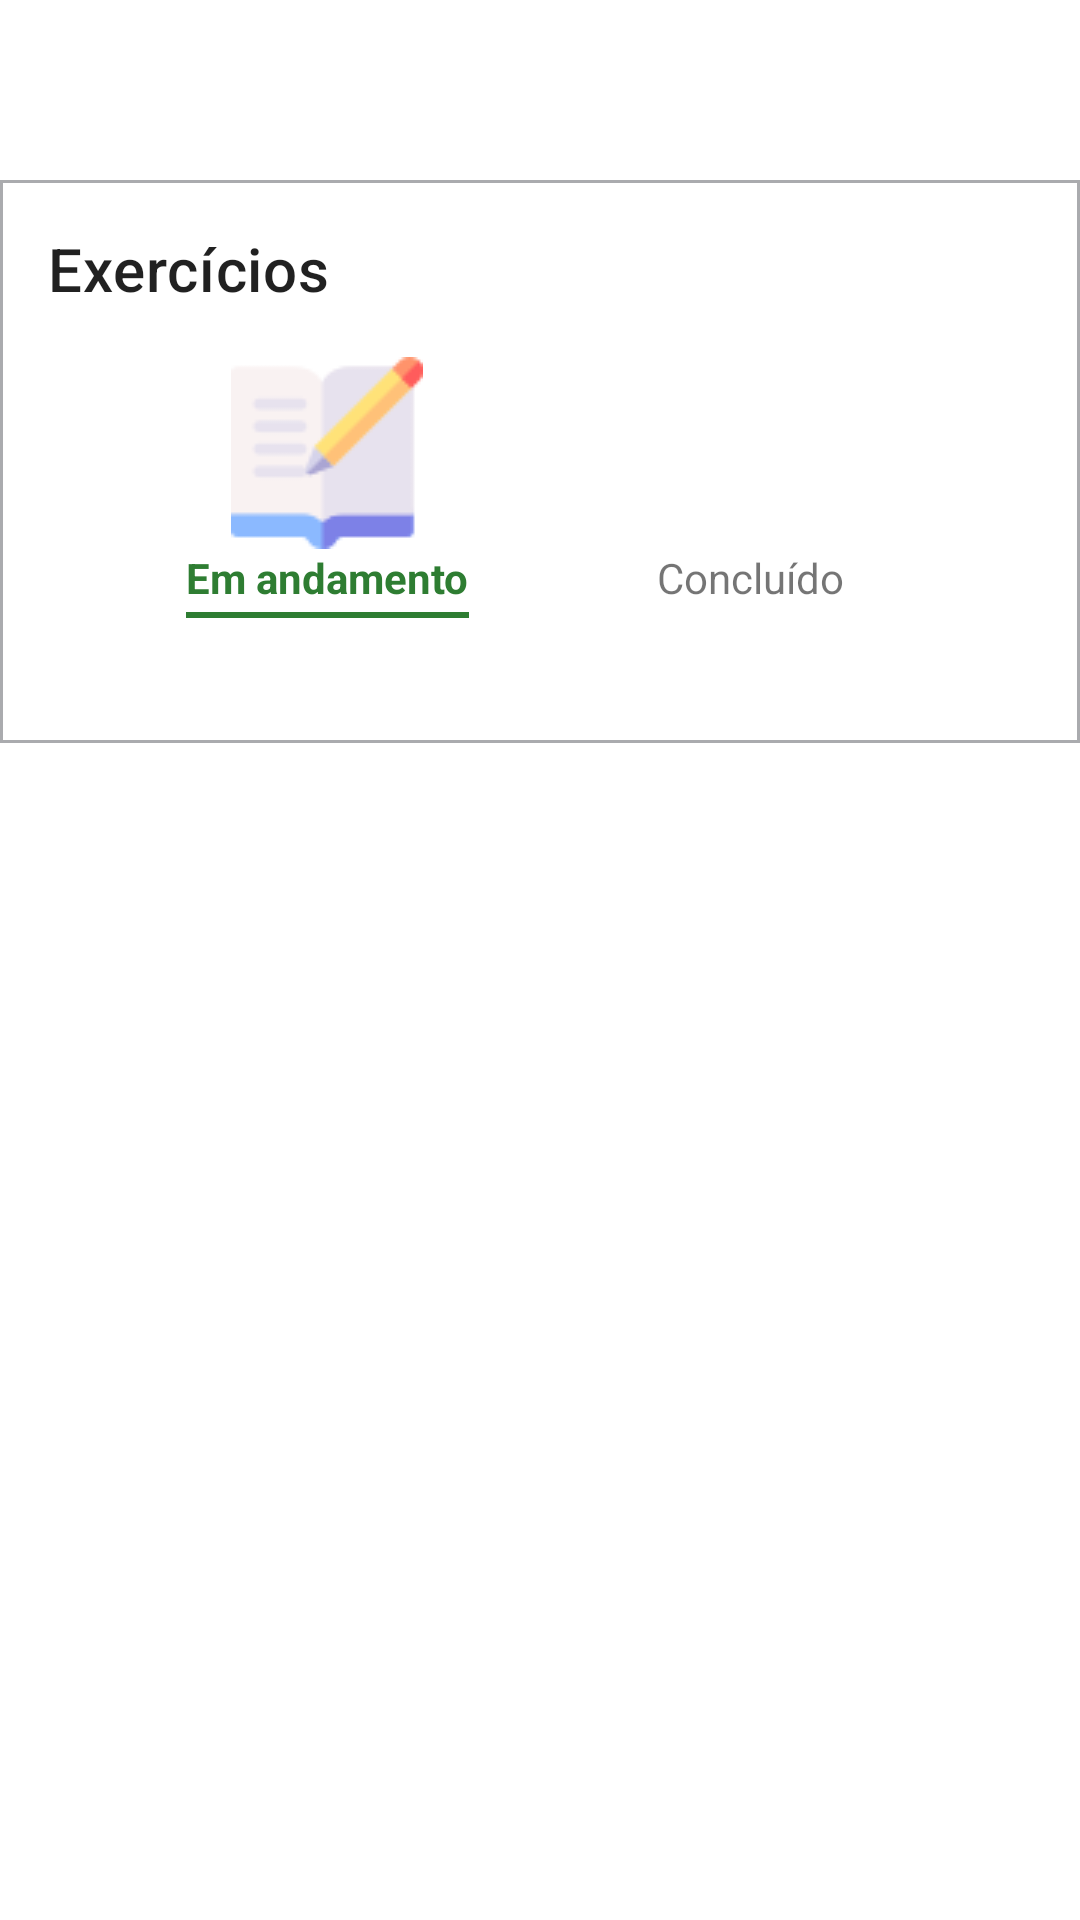

Produce the Android XML layout that renders to this screen, including the resource entries it uses.
<!-- AndroidManifest.xml: application theme Theme.ProdutosMontáveis -->
<!-- res/layout/fragment_classroom.xml -->
<?xml version="1.0" encoding="utf-8"?>
<androidx.constraintlayout.widget.ConstraintLayout xmlns:android="http://schemas.android.com/apk/res/android"
    xmlns:app="http://schemas.android.com/apk/res-auto"
    xmlns:tools="http://schemas.android.com/tools"
    android:layout_width="match_parent"
    android:layout_height="match_parent"
    tools:context=".ui.classroom.ClassroomFragment">

    <androidx.appcompat.widget.Toolbar
        android:id="@+id/toolbar"
        android:layout_width="0dp"
        android:layout_height="wrap_content"
        android:padding="8dp"
        app:layout_constraintEnd_toEndOf="parent"
        app:layout_constraintStart_toStartOf="parent"
        app:layout_constraintTop_toTopOf="parent">

        <ImageView
            android:layout_width="wrap_content"
            android:layout_height="wrap_content"
            android:layout_gravity="end"
            android:layout_marginEnd="16dp"
            android:contentDescription="@string/exercises"
            android:src="@drawable/ic_notification" />

    </androidx.appcompat.widget.Toolbar>


    <androidx.constraintlayout.widget.ConstraintLayout
        android:id="@+id/constraintLayout"
        android:layout_width="0dp"
        android:layout_height="wrap_content"
        android:layout_marginTop="4dp"
        android:background="@drawable/layout_background"
        android:padding="16dp"
        app:layout_constraintEnd_toEndOf="parent"
        app:layout_constraintStart_toStartOf="parent"
        app:layout_constraintTop_toBottomOf="@+id/toolbar">

        <TextView
            android:id="@+id/tv_exercises"
            style="@style/TextAppearance.MaterialComponents.Headline6"
            android:layout_width="wrap_content"
            android:layout_height="wrap_content"
            android:text="@string/exercises"
            app:layout_constraintStart_toStartOf="parent"
            app:layout_constraintTop_toTopOf="parent" />

        <TextView
            android:id="@+id/exercises_on_progress_label"
            style="@style/Widget.ProdutosMontaveis.TextViewFocused"
            android:layout_width="wrap_content"
            android:layout_height="wrap_content"
            android:layout_marginTop="16dp"
            android:text="@string/on_progress"
            app:drawableTopCompat="@drawable/ic_homework_on_progress"
            app:layout_constraintEnd_toStartOf="@+id/exercises_done_label"
            app:layout_constraintStart_toStartOf="parent"
            app:layout_constraintTop_toBottomOf="@+id/tv_exercises" />

        <View
            android:id="@+id/exercises_on_progress_bar"
            android:layout_width="0dp"
            android:layout_height="2dp"
            android:layout_marginTop="2dp"
            android:background="?attr/colorPrimary"
            android:visibility="visible"
            app:layout_constraintEnd_toEndOf="@+id/exercises_on_progress_label"
            app:layout_constraintStart_toStartOf="@+id/exercises_on_progress_label"
            app:layout_constraintTop_toBottomOf="@+id/exercises_on_progress_label" />

        <TextView
            android:id="@+id/exercises_on_progress"
            style="@style/TextAppearance.MaterialComponents.Body1"
            android:layout_width="wrap_content"
            android:layout_height="wrap_content"
            android:layout_marginTop="8dp"
            android:textStyle="bold"
            app:layout_constraintEnd_toEndOf="@+id/exercises_on_progress_label"
            app:layout_constraintStart_toStartOf="@+id/exercises_on_progress_label"
            app:layout_constraintTop_toBottomOf="@+id/exercises_on_progress_label"
            tools:text="0" />

        <TextView
            android:id="@+id/exercises_done_label"
            android:layout_width="wrap_content"
            android:layout_height="wrap_content"
            android:gravity="center"
            android:minWidth="96dp"
            android:text="@string/completed"
            app:drawableTopCompat="@drawable/ic_homework_done"
            app:layout_constraintBaseline_toBaselineOf="@+id/exercises_on_progress_label"
            app:layout_constraintEnd_toEndOf="parent"
            app:layout_constraintStart_toEndOf="@+id/exercises_on_progress_label"
            tools:ignore="TextContrastCheck" />

        <View
            android:id="@+id/exercises_done_bar"
            android:layout_width="0dp"
            android:layout_height="2dp"
            android:layout_marginTop="2dp"
            android:background="?attr/colorPrimary"
            android:visibility="invisible"
            app:layout_constraintEnd_toEndOf="@+id/exercises_done_label"
            app:layout_constraintStart_toStartOf="@+id/exercises_done_label"
            app:layout_constraintTop_toBottomOf="@+id/exercises_done_label" />

        <TextView
            android:id="@+id/exercises_done"
            style="@style/TextAppearance.MaterialComponents.Body1"
            android:layout_width="wrap_content"
            android:layout_height="wrap_content"
            android:layout_marginTop="8dp"
            android:textStyle="bold"
            app:layout_constraintEnd_toEndOf="@+id/exercises_done_label"
            app:layout_constraintStart_toStartOf="@+id/exercises_done_label"
            app:layout_constraintTop_toBottomOf="@+id/exercises_done_label"
            tools:text="1" />

    </androidx.constraintlayout.widget.ConstraintLayout>

    <TextView
        android:layout_width="wrap_content"
        android:layout_height="wrap_content"
        android:drawablePadding="24dp"
        android:gravity="center"
        android:text="@string/no_assignments"
        android:visibility="gone"
        app:drawableTopCompat="@drawable/ic_no_assignments"
        app:layout_constraintBottom_toBottomOf="parent"
        app:layout_constraintEnd_toEndOf="parent"
        app:layout_constraintStart_toStartOf="parent"
        app:layout_constraintTop_toBottomOf="@+id/constraintLayout"
        tools:ignore="TextContrastCheck" />

    <androidx.recyclerview.widget.RecyclerView
        android:id="@+id/rv_exercises"
        android:layout_width="0dp"
        android:layout_height="0dp"
        app:layoutManager="androidx.recyclerview.widget.LinearLayoutManager"
        app:layout_constraintBottom_toBottomOf="parent"
        app:layout_constraintEnd_toEndOf="parent"
        app:layout_constraintStart_toStartOf="parent"
        app:layout_constraintTop_toBottomOf="@+id/constraintLayout"
        tools:itemCount="7"
        tools:listitem="@layout/exercise_item" />

    <LinearLayout
        android:id="@+id/linearLayout"
        android:layout_width="0dp"
        android:layout_height="wrap_content"
        android:layout_margin="16dp"
        android:orientation="vertical"
        android:visibility="gone"
        app:layout_constraintBottom_toBottomOf="parent"
        app:layout_constraintEnd_toEndOf="parent"
        app:layout_constraintStart_toStartOf="parent"
        app:layout_constraintTop_toTopOf="parent">

        <include
            layout="@layout/layout_account_not_verified"
            android:visibility="visible" />

        <include
            layout="@layout/layout_not_in_classroom"
            android:visibility="visible" />

    </LinearLayout>

</androidx.constraintlayout.widget.ConstraintLayout>
<!-- res/layout/exercise_item.xml (included above) -->
<?xml version="1.0" encoding="utf-8"?>
<layout xmlns:android="http://schemas.android.com/apk/res/android"
    xmlns:app="http://schemas.android.com/apk/res-auto"
    xmlns:tools="http://schemas.android.com/tools">

    <data>

        <variable
            name="exercise"
            type="com.produtos.montaveis.model.Exercise" />

        <import type="android.view.View" />
    </data>

    <androidx.cardview.widget.CardView
        android:layout_width="match_parent"
        android:layout_height="wrap_content"
        android:layout_margin="8dp">

        <androidx.constraintlayout.widget.ConstraintLayout
            android:layout_width="match_parent"
            android:layout_height="wrap_content"
            android:padding="16dp">

            <TextView
                android:id="@+id/exercise_title"
                style="@style/TextAppearance.MaterialComponents.Body1"
                android:layout_width="wrap_content"
                android:layout_height="wrap_content"
                android:text="@{exercise.title}"
                app:layout_constraintStart_toStartOf="parent"
                app:layout_constraintTop_toTopOf="parent"
                tools:text="Exercício 1" />

            <TextView
                android:id="@+id/exercise_points"
                style="@style/TextAppearance.MaterialComponents.Caption"
                android:layout_width="wrap_content"
                android:layout_height="wrap_content"
                android:text="@{@string/total_points(exercise.points)}"
                android:visibility="@{exercise.answer.equals(exercise.studentAnswer.answer) ? View.VISIBLE : View.INVISIBLE}"
                app:layout_constraintBottom_toBottomOf="parent"
                app:layout_constraintEnd_toEndOf="parent"
                app:layout_constraintTop_toTopOf="parent"
                tools:text="50/50 points" />

        </androidx.constraintlayout.widget.ConstraintLayout>

    </androidx.cardview.widget.CardView>
</layout>
<!-- res/layout/layout_account_not_verified.xml (included above) -->
<?xml version="1.0" encoding="utf-8"?>
<LinearLayout
    xmlns:android="http://schemas.android.com/apk/res/android"
    android:layout_width="match_parent"
    android:layout_height="wrap_content"
    android:orientation="vertical"
    android:paddingHorizontal="16dp"
    android:paddingVertical="8dp"
    android:background="@drawable/layout_background_radius">

    <TextView
        style="@style/TextAppearance.MaterialComponents.Headline6"
        android:layout_width="wrap_content"
        android:layout_height="wrap_content"
        android:layout_marginTop="8dp"
        android:text="@string/not_verified"/>

    <TextView
        style="@style/TextAppearance.MaterialComponents.Body1"
        android:layout_width="wrap_content"
        android:layout_height="wrap_content"
        android:layout_marginTop="16dp"
        android:text="@string/not_logged_in_message"/>

    <TextView
        style="@style/Widget.MaterialComponents.Button.OutlinedButton"
        android:layout_width="wrap_content"
        android:layout_height="wrap_content"
        android:text="@string/login"
        android:layout_marginTop="8dp"
        android:layout_gravity="end"/>

</LinearLayout>
<!-- res/layout/layout_not_in_classroom.xml (included above) -->
<?xml version="1.0" encoding="utf-8"?>
<LinearLayout
    xmlns:app="http://schemas.android.com/apk/res-auto"
    xmlns:android="http://schemas.android.com/apk/res/android"
    xmlns:tools="http://schemas.android.com/tools"
    android:layout_width="match_parent"
    android:layout_height="wrap_content"
    android:orientation="vertical"
    android:padding="16dp"
    android:background="@drawable/layout_background_radius">

    <TextView
        style="@style/TextAppearance.MaterialComponents.Headline6"
        android:layout_width="wrap_content"
        android:layout_height="wrap_content"
        android:layout_marginTop="8dp"
        android:text="@string/classroom"/>

    <TextView
        style="@style/TextAppearance.MaterialComponents.Body1"
        android:layout_width="wrap_content"
        android:layout_height="wrap_content"
        android:layout_marginVertical="16dp"
        android:text="@string/classroom_code_message"/>

    <com.google.android.material.textfield.TextInputLayout
        android:id="@+id/text_input_layout_classroom_code"
        style="@style/Widget.MaterialComponents.TextInputLayout.OutlinedBox"
        android:layout_width="match_parent"
        android:layout_height="wrap_content"
        app:endIconMode="custom"
        app:endIconDrawable="@drawable/ic_submit"
        app:endIconTint="?attr/colorPrimary"
        android:hint="@string/classroom_code">

        <com.google.android.material.textfield.TextInputEditText
            android:id="@+id/text_field_classroom_code"
            android:layout_width="match_parent"
            android:layout_height="wrap_content"
            tools:ignore="TextContrastCheck" />

    </com.google.android.material.textfield.TextInputLayout>

</LinearLayout>
<!-- resources referenced by this layout -->
<resources>
  <!-- drawable ic_homework_on_progress: png bitmap (drawable, 1698 bytes) -->
  <!-- drawable layout_background (drawable) -->
  <?xml version="1.0" encoding="utf-8"?>
  <shape xmlns:android="http://schemas.android.com/apk/res/android">
      <stroke
          android:width="1dp"
          android:color="@color/material_dynamic_neutral70" />
  </shape>
  <!-- drawable layout_background_radius (drawable) -->
  <?xml version="1.0" encoding="utf-8"?>
  <shape xmlns:android="http://schemas.android.com/apk/res/android">
      <corners android:radius="8dp" />
      <stroke
          android:width="1dp"
          android:color="@color/material_dynamic_neutral80" />
  </shape>
  <string name="classroom">Sala de aula</string>
  <string name="classroom_code">Código da sala</string>
  <string name="classroom_code_message">Para participar de uma sala, peça o código para o seu professor.</string>
  <string name="completed">Concluído</string>
  <string name="exercises">Exercícios</string>
  <string name="login">Fazer Login</string>
  <string name="no_assignments">Você não possui nenhum exercício no momento</string>
  <string name="not_logged_in_message">Sua conta precisa ser verificada para você participar desta seção.</string>
  <string name="not_verified">Verifique sua conta</string>
  <string name="on_progress">Em andamento</string>
  <string name="total_points">%d points</string>
  <style name="Widget.ProdutosMontaveis.TextViewFocused" parent="Widget.MaterialComponents.TextView">
          <item name="android:textColor">@color/green_500</item>
          <item name="android:textStyle">bold</item>
      </style>
  <style name="Theme.ProdutosMontáveis" parent="Theme.MaterialComponents.DayNight.DarkActionBar">
          
          <item name="colorPrimary">@color/green_500</item>
          <item name="colorPrimaryVariant">@color/green_700</item>
          <item name="colorOnPrimary">@color/white</item>
          
          <item name="colorSecondary">@color/teal_200</item>
          <item name="colorSecondaryVariant">@color/teal_700</item>
          <item name="colorOnSecondary">@color/black</item>
          
          <item name="android:statusBarColor">?attr/colorPrimaryVariant</item>
          
      </style>
  <color name="green_500">#2e7d32</color>
  <color name="green_700">#005005</color>
  <color name="white">#FFFFFFFF</color>
  <color name="teal_200">#fbc02d</color>
  <color name="teal_700">#ffc107</color>
  <color name="black">#FF000000</color>
</resources>
